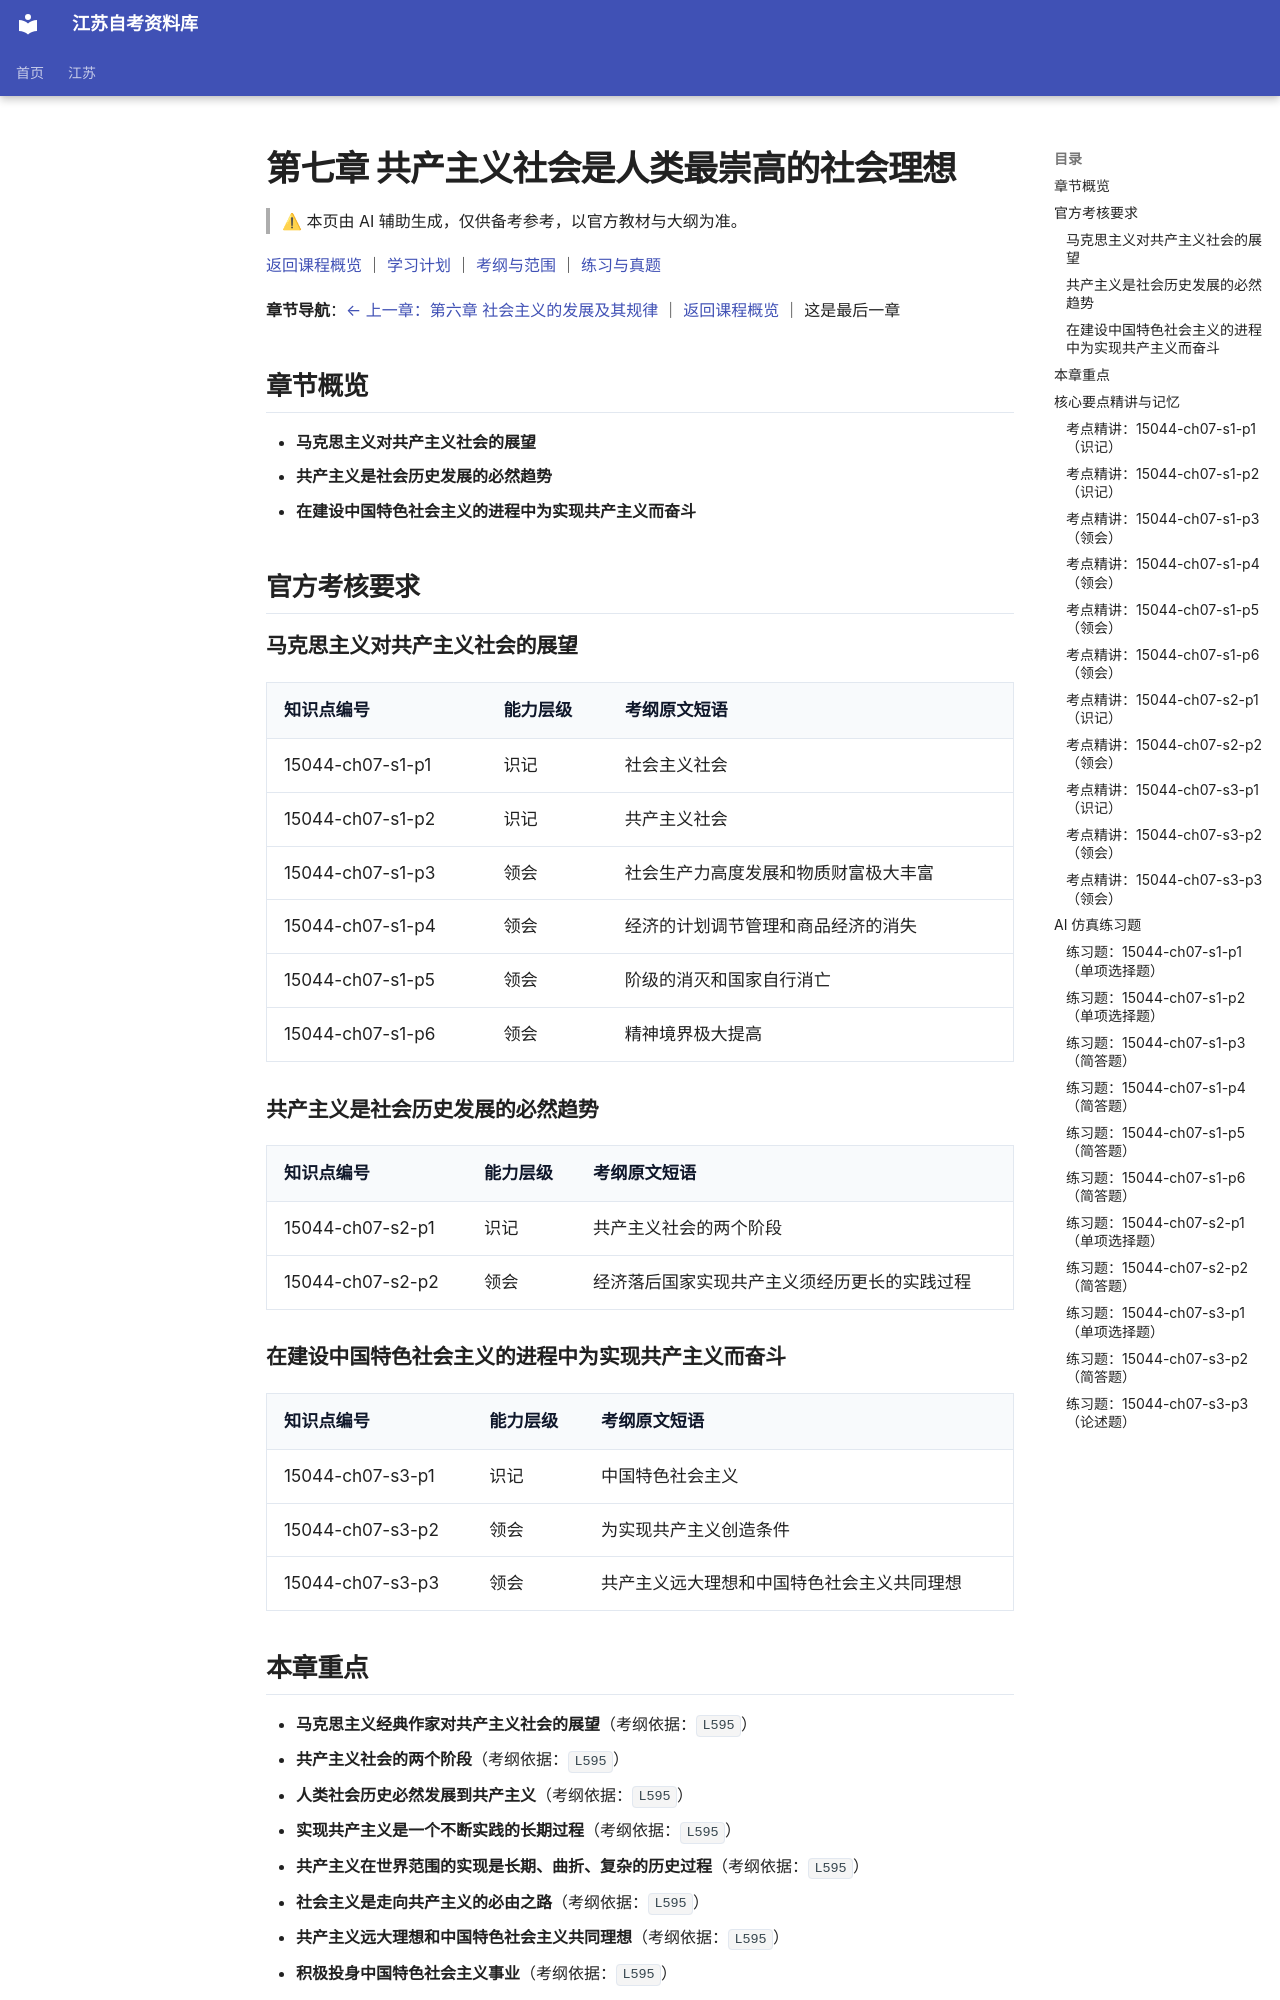

repository: SuperCatQR/jiangsu-zikao-aio · page: jiangsu/courses/15044/knowledge/07-ch07/index.html · generator: mkdocs

<!-- generated by scripts/build-course-content.py; do not edit -->
# 第七章 共产主义社会是人类最崇高的社会理想

> ⚠ 本页由 AI 辅助生成，仅供备考参考，以官方教材与大纲为准。

[返回课程概览](../index.md) ｜ [学习计划](../plan.md) ｜ [考纲与范围](../syllabus.md) ｜ [练习与真题](../practice.md)

**章节导航**：[← 上一章：第六章 社会主义的发展及其规律](06-ch06.md) ｜ [返回课程概览](../index.md) ｜ 这是最后一章

## 章节概览

- **马克思主义对共产主义社会的展望**
- **共产主义是社会历史发展的必然趋势**
- **在建设中国特色社会主义的进程中为实现共产主义而奋斗**

## 官方考核要求

### 马克思主义对共产主义社会的展望

| 知识点编号 | 能力层级 | 考纲原文短语 |
| --- | --- | --- |
| 15044-ch07-s1-p1 | 识记 | 社会主义社会 |
| 15044-ch07-s1-p2 | 识记 | 共产主义社会 |
| 15044-ch07-s1-p3 | 领会 | 社会生产力高度发展和物质财富极大丰富 |
| 15044-ch07-s1-p4 | 领会 | 经济的计划调节管理和商品经济的消失 |
| 15044-ch07-s1-p5 | 领会 | 阶级的消灭和国家自行消亡 |
| 15044-ch07-s1-p6 | 领会 | 精神境界极大提高 |

### 共产主义是社会历史发展的必然趋势

| 知识点编号 | 能力层级 | 考纲原文短语 |
| --- | --- | --- |
| 15044-ch07-s2-p1 | 识记 | 共产主义社会的两个阶段 |
| 15044-ch07-s2-p2 | 领会 | 经济落后国家实现共产主义须经历更长的实践过程 |

### 在建设中国特色社会主义的进程中为实现共产主义而奋斗

| 知识点编号 | 能力层级 | 考纲原文短语 |
| --- | --- | --- |
| 15044-ch07-s3-p1 | 识记 | 中国特色社会主义 |
| 15044-ch07-s3-p2 | 领会 | 为实现共产主义创造条件 |
| 15044-ch07-s3-p3 | 领会 | 共产主义远大理想和中国特色社会主义共同理想 |

## 本章重点

- **马克思主义经典作家对共产主义社会的展望**（考纲依据：`L595`）
- **共产主义社会的两个阶段**（考纲依据：`L595`）
- **人类社会历史必然发展到共产主义**（考纲依据：`L595`）
- **实现共产主义是一个不断实践的长期过程**（考纲依据：`L595`）
- **共产主义在世界范围的实现是长期、曲折、复杂的历史过程**（考纲依据：`L595`）
- **社会主义是走向共产主义的必由之路**（考纲依据：`L595`）
- **共产主义远大理想和中国特色社会主义共同理想**（考纲依据：`L595`）
- **积极投身中国特色社会主义事业**（考纲依据：`L595`）

## 核心要点精讲与记忆

### 考点精讲：15044-ch07-s1-p1（识记）

#### 要点梳理
- 社会主义社会是共产主义社会的第一阶段，也称低级阶段，它与共产主义社会属于同一个社会形态，而不是另立一种社会。
- 它从资本主义社会中产生，因此在经济、道德和精神方面还带有旧社会留下的痕迹，与高级阶段的成熟程度明显不同。
- 经济上建立了生产资料公有制，个人消费品实行按劳分配，剥削制度和剥削阶级已经被消灭。
- 政治上劳动人民当家作主，阶级斗争还在一定范围内存在，国家仍然需要保留并发挥作用。
- 它不是独立的社会形态，而是走向高级阶段的必经阶段，其充分发展是进入共产主义的必要条件。
#### 易错点
- 把社会主义社会与共产主义社会并列成两种社会形态：正确说法是二者同属一个社会形态，前者是低级阶段，后者是高级阶段。
- 把社会主义社会说成独立的社会形态：它是共产主义社会形态的第一阶段，不与共产主义并列。
- 把「旧社会的痕迹」理解成剥削制度依然占主导：剥削制度已被消灭，残留的是旧观念、旧习惯以及生产力水平上的不足。

<!-- ai-block 15044-ch07-s1-p1/explain | generator=agent/explain_point.v1 | evidence_refs=syllabus:15044#L575 | review_state=machine_draft -->

#### 记忆辅助

**关键词**：第一阶段、低级阶段、公有制、按劳分配、旧社会的痕迹。
**串联**：先记一句定位——同一种社会形态分成两个阶段，社会主义打头、共产主义在后；再往下记三条特征，经济上是公有制加按劳分配，政治上是劳动人民当家作主、国家仍然保留，社会面貌上还带着旧社会的痕迹。
**对比**：与同节的共产主义社会对照记，那一项是高级阶段，特征是财富极大丰富、按需分配、阶级消灭、国家自行消亡。两处的差别不在社会性质，而在成熟程度，抓住「同性质、不同成熟度」就不会把两个阶段并列。

<!-- ai-block 15044-ch07-s1-p1/memorize | generator=agent/memorize_point.v1 | evidence_refs=syllabus:15044#L575 | review_state=machine_draft -->

### 考点精讲：15044-ch07-s1-p2（识记）
